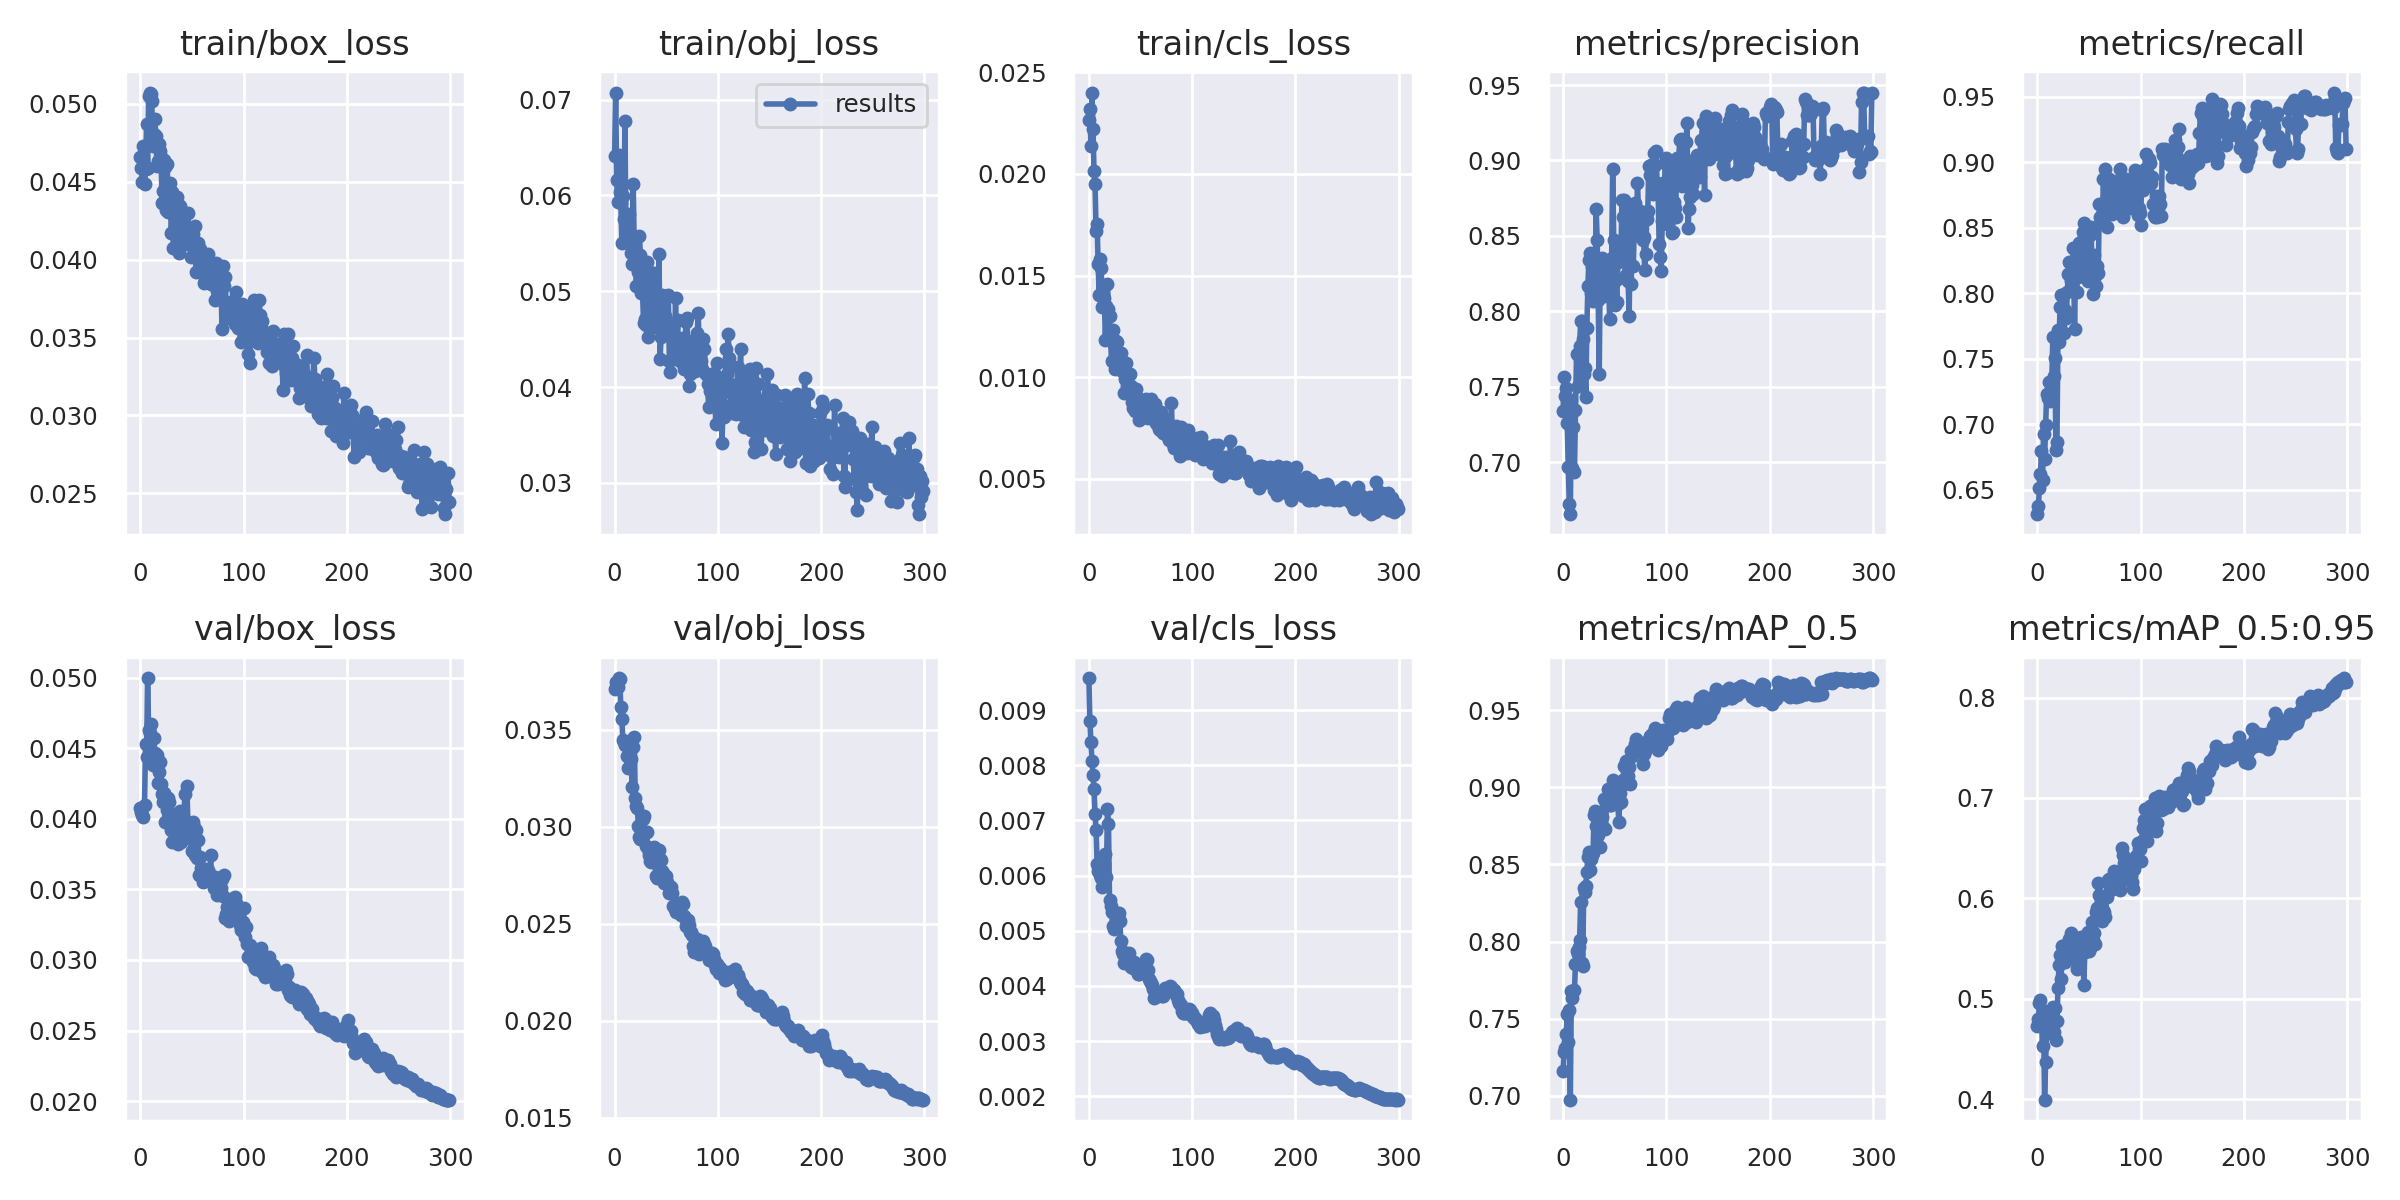

The table this chart was drawn from, first rows:
epoch, train/box_loss, train/obj_loss, train/cls_loss, metrics/precision, metrics/recall, metrics/mAP_0.5, metrics/mAP_0.5:0.95, val/box_loss, val/obj_loss, val/cls_loss, x/lr0, x/lr1, x/lr2
0, 0.04657, 0.06412, 0.02264, 0.7339, 0.6314, 0.7159, 0.4732, 0.04078, 0.03713, 0.009579, 0.0937, 0.0007, 0.0007
1, 0.04589, 0.07074, 0.02319, 0.7567, 0.6374, 0.7287, 0.4801, 0.0405, 0.03748, 0.008802, 0.0865, 0.001495, 0.001495
2, 0.04498, 0.06159, 0.02139, 0.7438, 0.6516, 0.7308, 0.4958, 0.04026, 0.03734, 0.008427, 0.07928, 0.002285, 0.002285
3, 0.0473, 0.0593, 0.024, 0.749, 0.6617, 0.7403, 0.4985, 0.0401, 0.0372, 0.00807, 0.07207, 0.003069, 0.003069
4, 0.04483, 0.0642, 0.02219, 0.7259, 0.6797, 0.7531, 0.4795, 0.04096, 0.03766, 0.007823, 0.06485, 0.003848, 0.003848
5, 0.0458, 0.06032, 0.02015, 0.6967, 0.6574, 0.7351, 0.4531, 0.04528, 0.03764, 0.007563, 0.05762, 0.004622, 0.004622
6, 0.04868, 0.05926, 0.01951, 0.6723, 0.6923, 0.7559, 0.4874, 0.04442, 0.03617, 0.007119, 0.05039, 0.005391, 0.005391
7, 0.0459, 0.05506, 0.0172, 0.6656, 0.6732, 0.6976, 0.3993, 0.04997, 0.03557, 0.006833, 0.04315, 0.006155, 0.006155
8, 0.05052, 0.05998, 0.01751, 0.7415, 0.6991, 0.7683, 0.4366, 0.04627, 0.03445, 0.006212, 0.03591, 0.006913, 0.006913
9, 0.05073, 0.05755, 0.01555, 0.6963, 0.7231, 0.7634, 0.4662, 0.04608, 0.03439, 0.006077, 0.02866, 0.007665, 0.007665
10, 0.05062, 0.06773, 0.01403, 0.723, 0.7201, 0.7678, 0.4681, 0.04671, 0.03422, 0.006065, 0.02141, 0.008413, 0.008413
11, 0.05019, 0.05511, 0.0158, 0.6934, 0.7321, 0.7688, 0.4683, 0.04415, 0.03425, 0.00601, 0.01415, 0.009155, 0.009155
12, 0.0473, 0.05742, 0.01538, 0.7347, 0.7175, 0.7855, 0.4837, 0.04382, 0.03363, 0.005955, 0.009604, 0.009604, 0.009604
13, 0.04807, 0.0564, 0.01344, 0.7715, 0.7267, 0.7941, 0.471, 0.04576, 0.03302, 0.00579, 0.009604, 0.009604, 0.009604
14, 0.04901, 0.05801, 0.01391, 0.7503, 0.7322, 0.7917, 0.4767, 0.04463, 0.0336, 0.006026, 0.009571, 0.009571, 0.009571
15, 0.04793, 0.05596, 0.01389, 0.7505, 0.7664, 0.7966, 0.4921, 0.0443, 0.03354, 0.006213, 0.009538, 0.009538, 0.009538
16, 0.04601, 0.054, 0.01182, 0.7769, 0.7368, 0.8011, 0.4669, 0.04453, 0.03347, 0.006399, 0.009505, 0.009505, 0.009505
17, 0.04631, 0.05284, 0.01352, 0.7936, 0.7504, 0.8255, 0.4909, 0.04256, 0.03206, 0.00597, 0.009472, 0.009472, 0.009472
18, 0.04741, 0.06115, 0.01461, 0.7939, 0.6804, 0.7863, 0.4585, 0.04335, 0.03412, 0.007209, 0.009439, 0.009439, 0.009439
19, 0.04698, 0.0547, 0.01336, 0.7815, 0.6867, 0.784, 0.4778, 0.04404, 0.03464, 0.006934, 0.009406, 0.009406, 0.009406
20, 0.0466, 0.05374, 0.013, 0.7582, 0.7722, 0.8346, 0.5106, 0.0425, 0.0315, 0.005565, 0.009373, 0.009373, 0.009373
21, 0.04363, 0.05059, 0.01181, 0.7624, 0.7625, 0.832, 0.5338, 0.04173, 0.03107, 0.005452, 0.00934, 0.00934, 0.00934
22, 0.04438, 0.05251, 0.01078, 0.7432, 0.7893, 0.8363, 0.5432, 0.04117, 0.03095, 0.005348, 0.009307, 0.009307, 0.009307
23, 0.04638, 0.05204, 0.01234, 0.7892, 0.7986, 0.8452, 0.5191, 0.04181, 0.03005, 0.005093, 0.009274, 0.009274, 0.009274
24, 0.04595, 0.05578, 0.01164, 0.8168, 0.7986, 0.8548, 0.5526, 0.03978, 0.0295, 0.005027, 0.009241, 0.009241, 0.009241
25, 0.0432, 0.05376, 0.01042, 0.8341, 0.799, 0.8583, 0.5527, 0.04134, 0.02936, 0.005043, 0.009208, 0.009208, 0.009208
26, 0.04612, 0.04981, 0.0118, 0.8385, 0.7695, 0.8466, 0.5408, 0.0406, 0.02978, 0.005143, 0.009175, 0.009175, 0.009175
27, 0.04305, 0.05013, 0.01173, 0.812, 0.787, 0.8534, 0.5368, 0.04151, 0.03038, 0.005317, 0.009142, 0.009142, 0.009142
28, 0.04374, 0.04672, 0.01121, 0.8295, 0.7809, 0.8563, 0.5464, 0.04122, 0.03055, 0.005246, 0.009109, 0.009109, 0.009109
29, 0.04492, 0.04711, 0.0108, 0.8066, 0.8013, 0.8576, 0.5485, 0.03981, 0.02967, 0.005327, 0.009076, 0.009076, 0.009076
30, 0.0417, 0.04652, 0.01078, 0.8325, 0.8146, 0.882, 0.5547, 0.03918, 0.02903, 0.005183, 0.009043, 0.009043, 0.009043
31, 0.04433, 0.05305, 0.0112, 0.8207, 0.8239, 0.8846, 0.5593, 0.03839, 0.02972, 0.004816, 0.00901, 0.00901, 0.00901
32, 0.04075, 0.04525, 0.01029, 0.8681, 0.813, 0.8751, 0.5533, 0.03993, 0.02885, 0.004634, 0.008977, 0.008977, 0.008977
33, 0.04281, 0.04648, 0.01041, 0.8475, 0.8092, 0.8831, 0.5658, 0.03848, 0.02854, 0.004581, 0.008944, 0.008944, 0.008944
34, 0.0421, 0.05067, 0.009251, 0.8073, 0.8125, 0.8691, 0.5492, 0.04037, 0.02826, 0.00442, 0.008911, 0.008911, 0.008911
35, 0.04404, 0.04995, 0.009908, 0.7582, 0.8346, 0.8793, 0.5553, 0.03868, 0.02818, 0.004527, 0.008878, 0.008878, 0.008878
36, 0.0436, 0.05196, 0.01072, 0.8329, 0.7725, 0.8611, 0.5493, 0.03818, 0.02841, 0.004606, 0.008845, 0.008845, 0.008845
37, 0.04041, 0.04624, 0.009577, 0.8155, 0.8158, 0.873, 0.5388, 0.03854, 0.02862, 0.004561, 0.008812, 0.008812, 0.008812
38, 0.04343, 0.05188, 0.009369, 0.8352, 0.8009, 0.8807, 0.5292, 0.04055, 0.02896, 0.004577, 0.008779, 0.008779, 0.008779
39, 0.04322, 0.04745, 0.009514, 0.8159, 0.8127, 0.8744, 0.5319, 0.03836, 0.02817, 0.004593, 0.008746, 0.008746, 0.008746
40, 0.04129, 0.0472, 0.01018, 0.8104, 0.8386, 0.8926, 0.5435, 0.03881, 0.02745, 0.004387, 0.008713, 0.008713, 0.008713
41, 0.04234, 0.04915, 0.009594, 0.8301, 0.8218, 0.8729, 0.5465, 0.03926, 0.02738, 0.004343, 0.00868, 0.00868, 0.00868
42, 0.0419, 0.04787, 0.008783, 0.8267, 0.8247, 0.8895, 0.5616, 0.03962, 0.0282, 0.004382, 0.008647, 0.008647, 0.008647
43, 0.04224, 0.05389, 0.008505, 0.8312, 0.8401, 0.8989, 0.556, 0.04173, 0.0288, 0.004318, 0.008614, 0.008614, 0.008614
44, 0.04098, 0.0429, 0.009384, 0.8271, 0.8472, 0.8901, 0.5541, 0.03931, 0.02835, 0.004433, 0.008581, 0.008581, 0.008581
45, 0.04142, 0.04522, 0.008351, 0.7946, 0.8539, 0.8882, 0.514, 0.04235, 0.02827, 0.004376, 0.008548, 0.008548, 0.008548
46, 0.04302, 0.04958, 0.009432, 0.8144, 0.8439, 0.8886, 0.5466, 0.03976, 0.02773, 0.004346, 0.008515, 0.008515, 0.008515
47, 0.04129, 0.04881, 0.009052, 0.8355, 0.8469, 0.8973, 0.5604, 0.03898, 0.02761, 0.004266, 0.008482, 0.008482, 0.008482
48, 0.04175, 0.04631, 0.00877, 0.8941, 0.814, 0.905, 0.564, 0.039, 0.02713, 0.004216, 0.008449, 0.008449, 0.008449
49, 0.04015, 0.04737, 0.007919, 0.8474, 0.8096, 0.8941, 0.5662, 0.03857, 0.02738, 0.004223, 0.008416, 0.008416, 0.008416
50, 0.04146, 0.04549, 0.008724, 0.8039, 0.8455, 0.8962, 0.547, 0.03769, 0.02748, 0.004288, 0.008383, 0.008383, 0.008383
51, 0.04163, 0.04578, 0.008165, 0.8208, 0.8443, 0.8977, 0.5508, 0.03978, 0.02716, 0.004272, 0.00835, 0.00835, 0.00835
52, 0.04109, 0.04964, 0.008269, 0.8062, 0.8505, 0.8961, 0.5525, 0.03941, 0.02701, 0.004392, 0.008317, 0.008317, 0.008317
53, 0.04215, 0.04274, 0.008058, 0.8325, 0.8173, 0.8893, 0.5764, 0.03743, 0.02659, 0.004383, 0.008284, 0.008284, 0.008284
54, 0.03922, 0.04159, 0.008346, 0.8423, 0.7991, 0.8774, 0.5588, 0.0392, 0.02667, 0.004428, 0.008251, 0.008251, 0.008251
55, 0.04071, 0.04547, 0.008907, 0.8333, 0.8289, 0.8966, 0.5651, 0.03721, 0.02689, 0.004489, 0.008218, 0.008218, 0.008218
56, 0.04104, 0.04654, 0.008253, 0.8384, 0.8132, 0.8903, 0.5542, 0.03852, 0.02661, 0.004476, 0.008185, 0.008185, 0.008185
57, 0.04032, 0.04289, 0.008006, 0.8739, 0.8055, 0.9015, 0.5863, 0.03605, 0.02593, 0.004283, 0.008152, 0.008152, 0.008152
58, 0.04067, 0.04405, 0.008456, 0.8625, 0.8207, 0.9049, 0.5904, 0.03728, 0.02578, 0.004124, 0.008119, 0.008119, 0.008119
59, 0.03981, 0.04925, 0.008511, 0.874, 0.8151, 0.914, 0.6155, 0.03652, 0.0256, 0.004095, 0.008086, 0.008086, 0.008086
... 240 more rows
